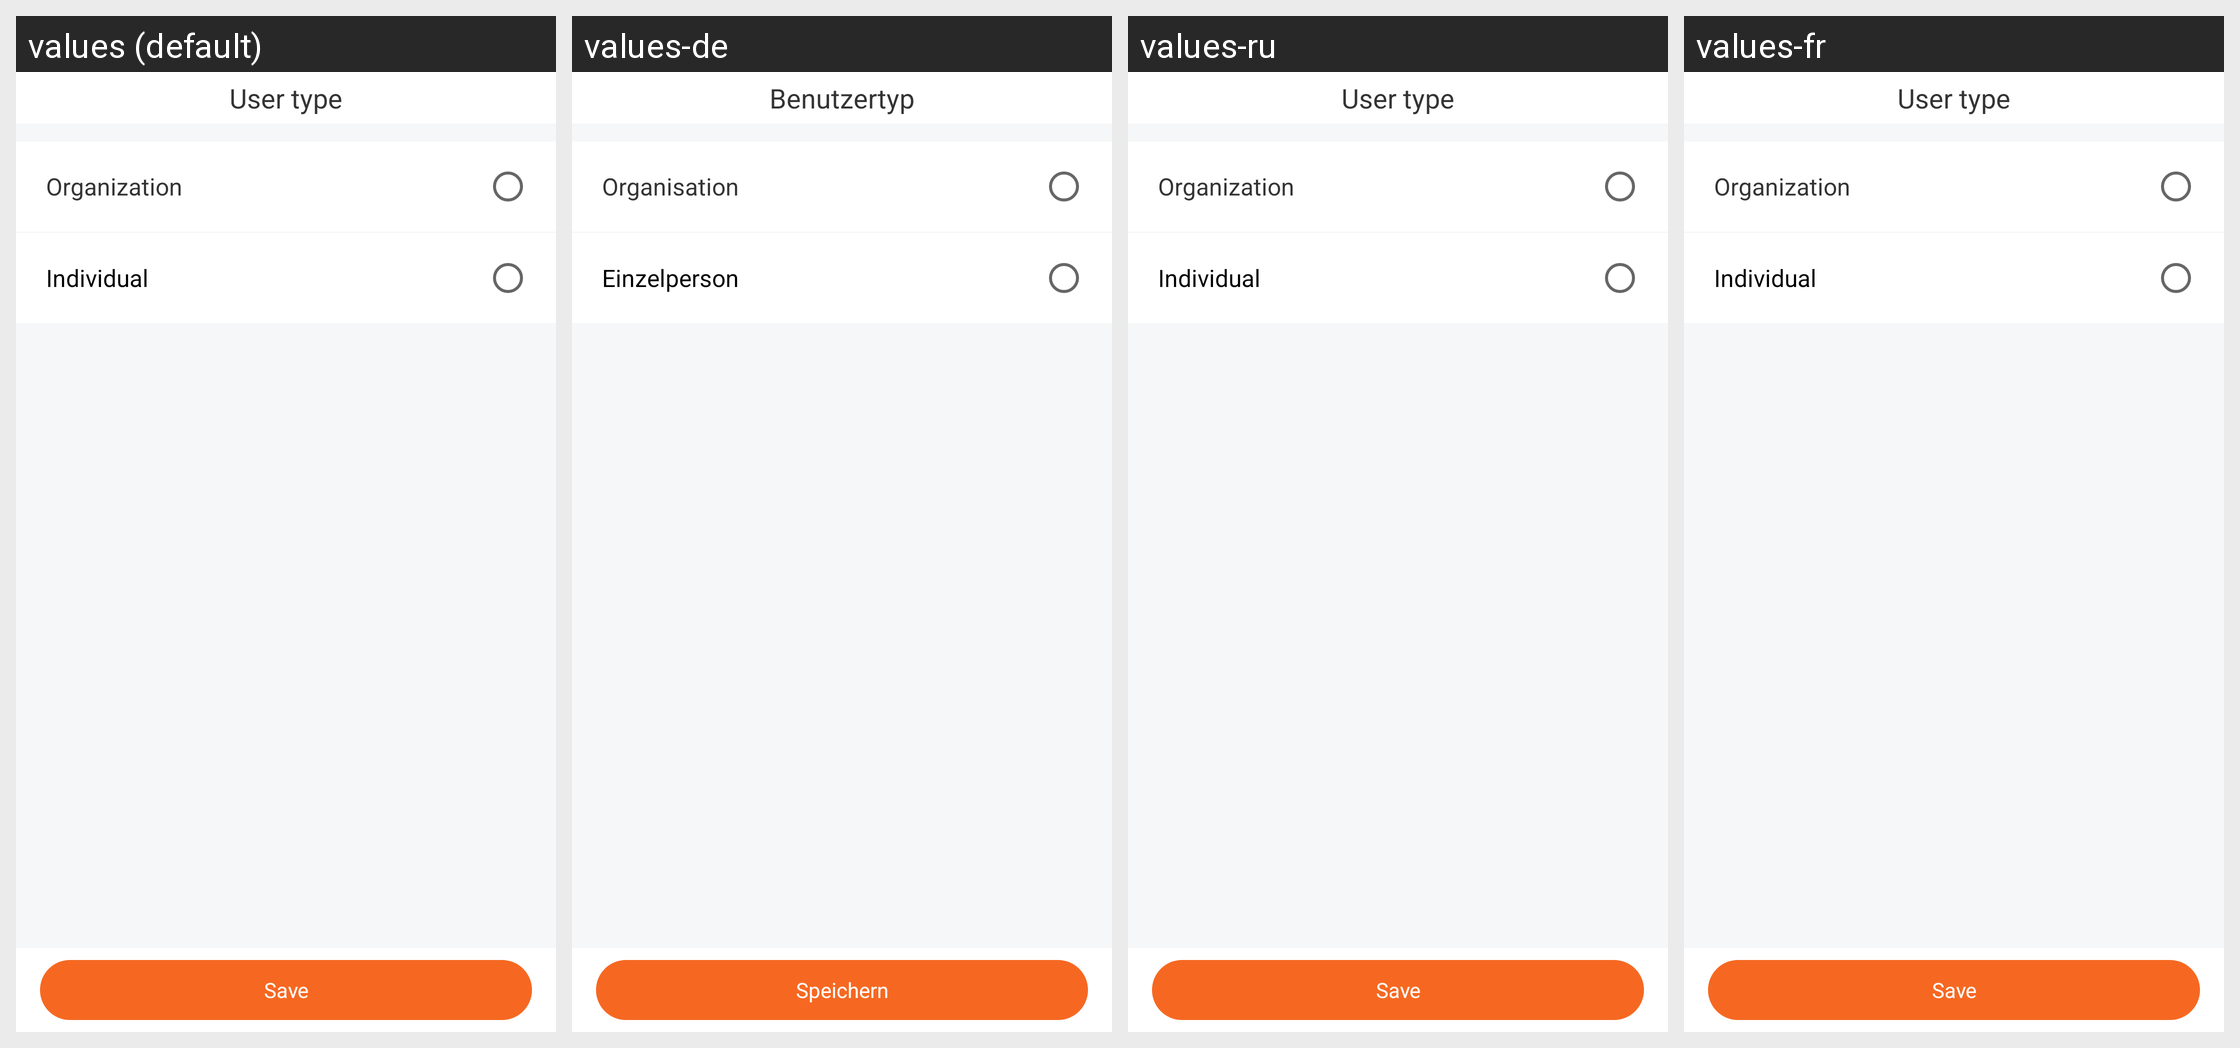

The Android screen above is rendered under several locales of the same app. Produce the string resources it draws, with the default and per-locale values.
Android screen res/layout/activity_identity2.xml rendered under 4 locales, left to right: values (default), values-de, values-ru, values-fr. Device: Nexus 5 (rendered at 1080×1920; each locale shown at half size, 540×960, under a caption strip naming it); theme AppTheme.
Other locales in the repository, not shown: values-ar, values-ca, values-cs, values-en, values-hi, values-it, values-iw, values-ja, values-pt, values-zh, values-zh-rHK.
Strings drawn on this screen, with the default value and each locale's value (text and hints the layout hard-codes, and strings that could not be matched under every locale, appear in the picture but are not listed):

User_type
  values: User type
  values-de: Benutzertyp
  values-ru: User type  [not translated; the default value is used]
  values-fr: User type  [not translated; the default value is used]

login_enterprise
  values: Organization
  values-de: Organisation
  values-ru: Organization  [not translated; the default value is used]
  values-fr: Organization  [not translated; the default value is used]

login_person
  values: Individual
  values-de: Einzelperson
  values-ru: Individual  [not translated; the default value is used]
  values-fr: Individual  [not translated; the default value is used]

my_language_save
  values: Save
  values-de: Speichern
  values-ru: Save  [not translated; the default value is used]
  values-fr: Save  [not translated; the default value is used]
